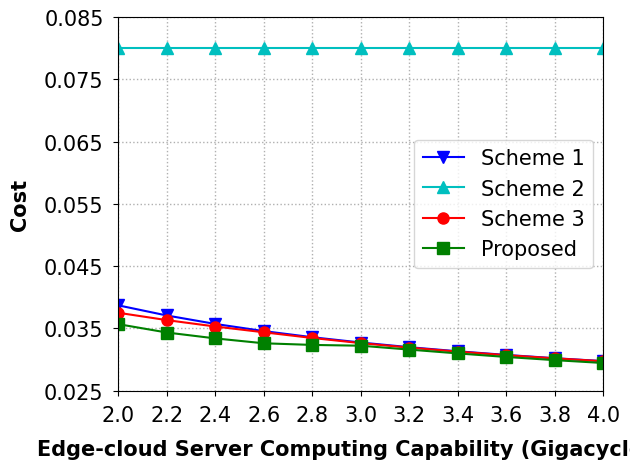

Write the Python code that produced this figure.
import matplotlib.pyplot as plt
import numpy as np

x = np.arange(2, 4.1, 0.2)

y1 = [0.0386851412256687, 0.037054735426014174, 0.03569624542167431, 0.03454688353248893,
      0.033561811276118875, 0.032708153288548925, 0.03196125706626434, 0.0313022733826603,
      0.03071654357182456, 0.03019249629612493, 0.02972087541114835]
y2 = [0.0800705858859054, 0.0800705858859054, 0.0800705858859054, 0.0800705858859054,
      0.0800705858859054, 0.0800705858859054, 0.0800705858859054, 0.0800705858859054,
      0.0800705858859054, 0.0800705858859054, 0.0800705858859054]
y3 = [0.03749142210228251, 0.036311159447777866, 0.035284495648145925, 0.03435544873774323,
      0.03344131864261156, 0.032614918376888666, 0.03188893880996528, 0.031247469383148735,
      0.03067736331732006, 0.03016733955291439, 0.029708375715411295]
y4 = [0.03566344219192551, 0.03432052264948104, 0.03337377725460858, 0.03258957815508654,
      0.03232505273570405, 0.03219853694996232, 0.03157538974001771, 0.030960895301396372,
      0.03039012884188293, 0.029879513765283743, 0.029420017405046482]

fig = plt.figure()
font_xy = {'family': 'Times New Roman', 'size': '15'}
font1 = {'family': 'Times New Roman', 'weight': 'bold', 'size': '15'}
plt.xlabel("Edge-cloud Server Computing Capability (Gigacycles/s)", font1, labelpad=10)
plt.ylabel('Cost', font1, labelpad=10)

plt.xlim(2, 4)
plt.ylim([0.025, 0.085])

plt.plot(x, y1, color='b', marker='v', markersize=8, label="Scheme 1")
plt.plot(x, y2, color='c', marker='^', markersize=8, label="Scheme 2")
plt.plot(x, y3, color='r', marker='o', markersize=8, label="Scheme 3")
plt.plot(x, y4, color='g', marker='s', markersize=8, label="Proposed")

plt.xticks(np.arange(2, 4.1, 0.2), family='Times New Roman', fontsize=15)
plt.yticks(np.arange(0.025, 0.09, 0.01), family='Times New Roman', fontsize=15)

# plt.ticklabel_format(axis="y", style="sci", scilimits=(0,0))
plt.gca().yaxis.get_offset_text().set_fontsize(15)

# plt.minorticks_on()
# plt.tick_params(left=True, bottom=False, which='minor')

plt.tick_params(axis='both', pad=7)
plt.legend(["Scheme 1", "Scheme 2", "Scheme 3", "Proposed"], prop=font_xy)

plt.tight_layout()
plt.grid(axis='both', linestyle=':', linewidth=1)
# plt.savefig("../figure/scheme_fc.pdf")

plt.show()
